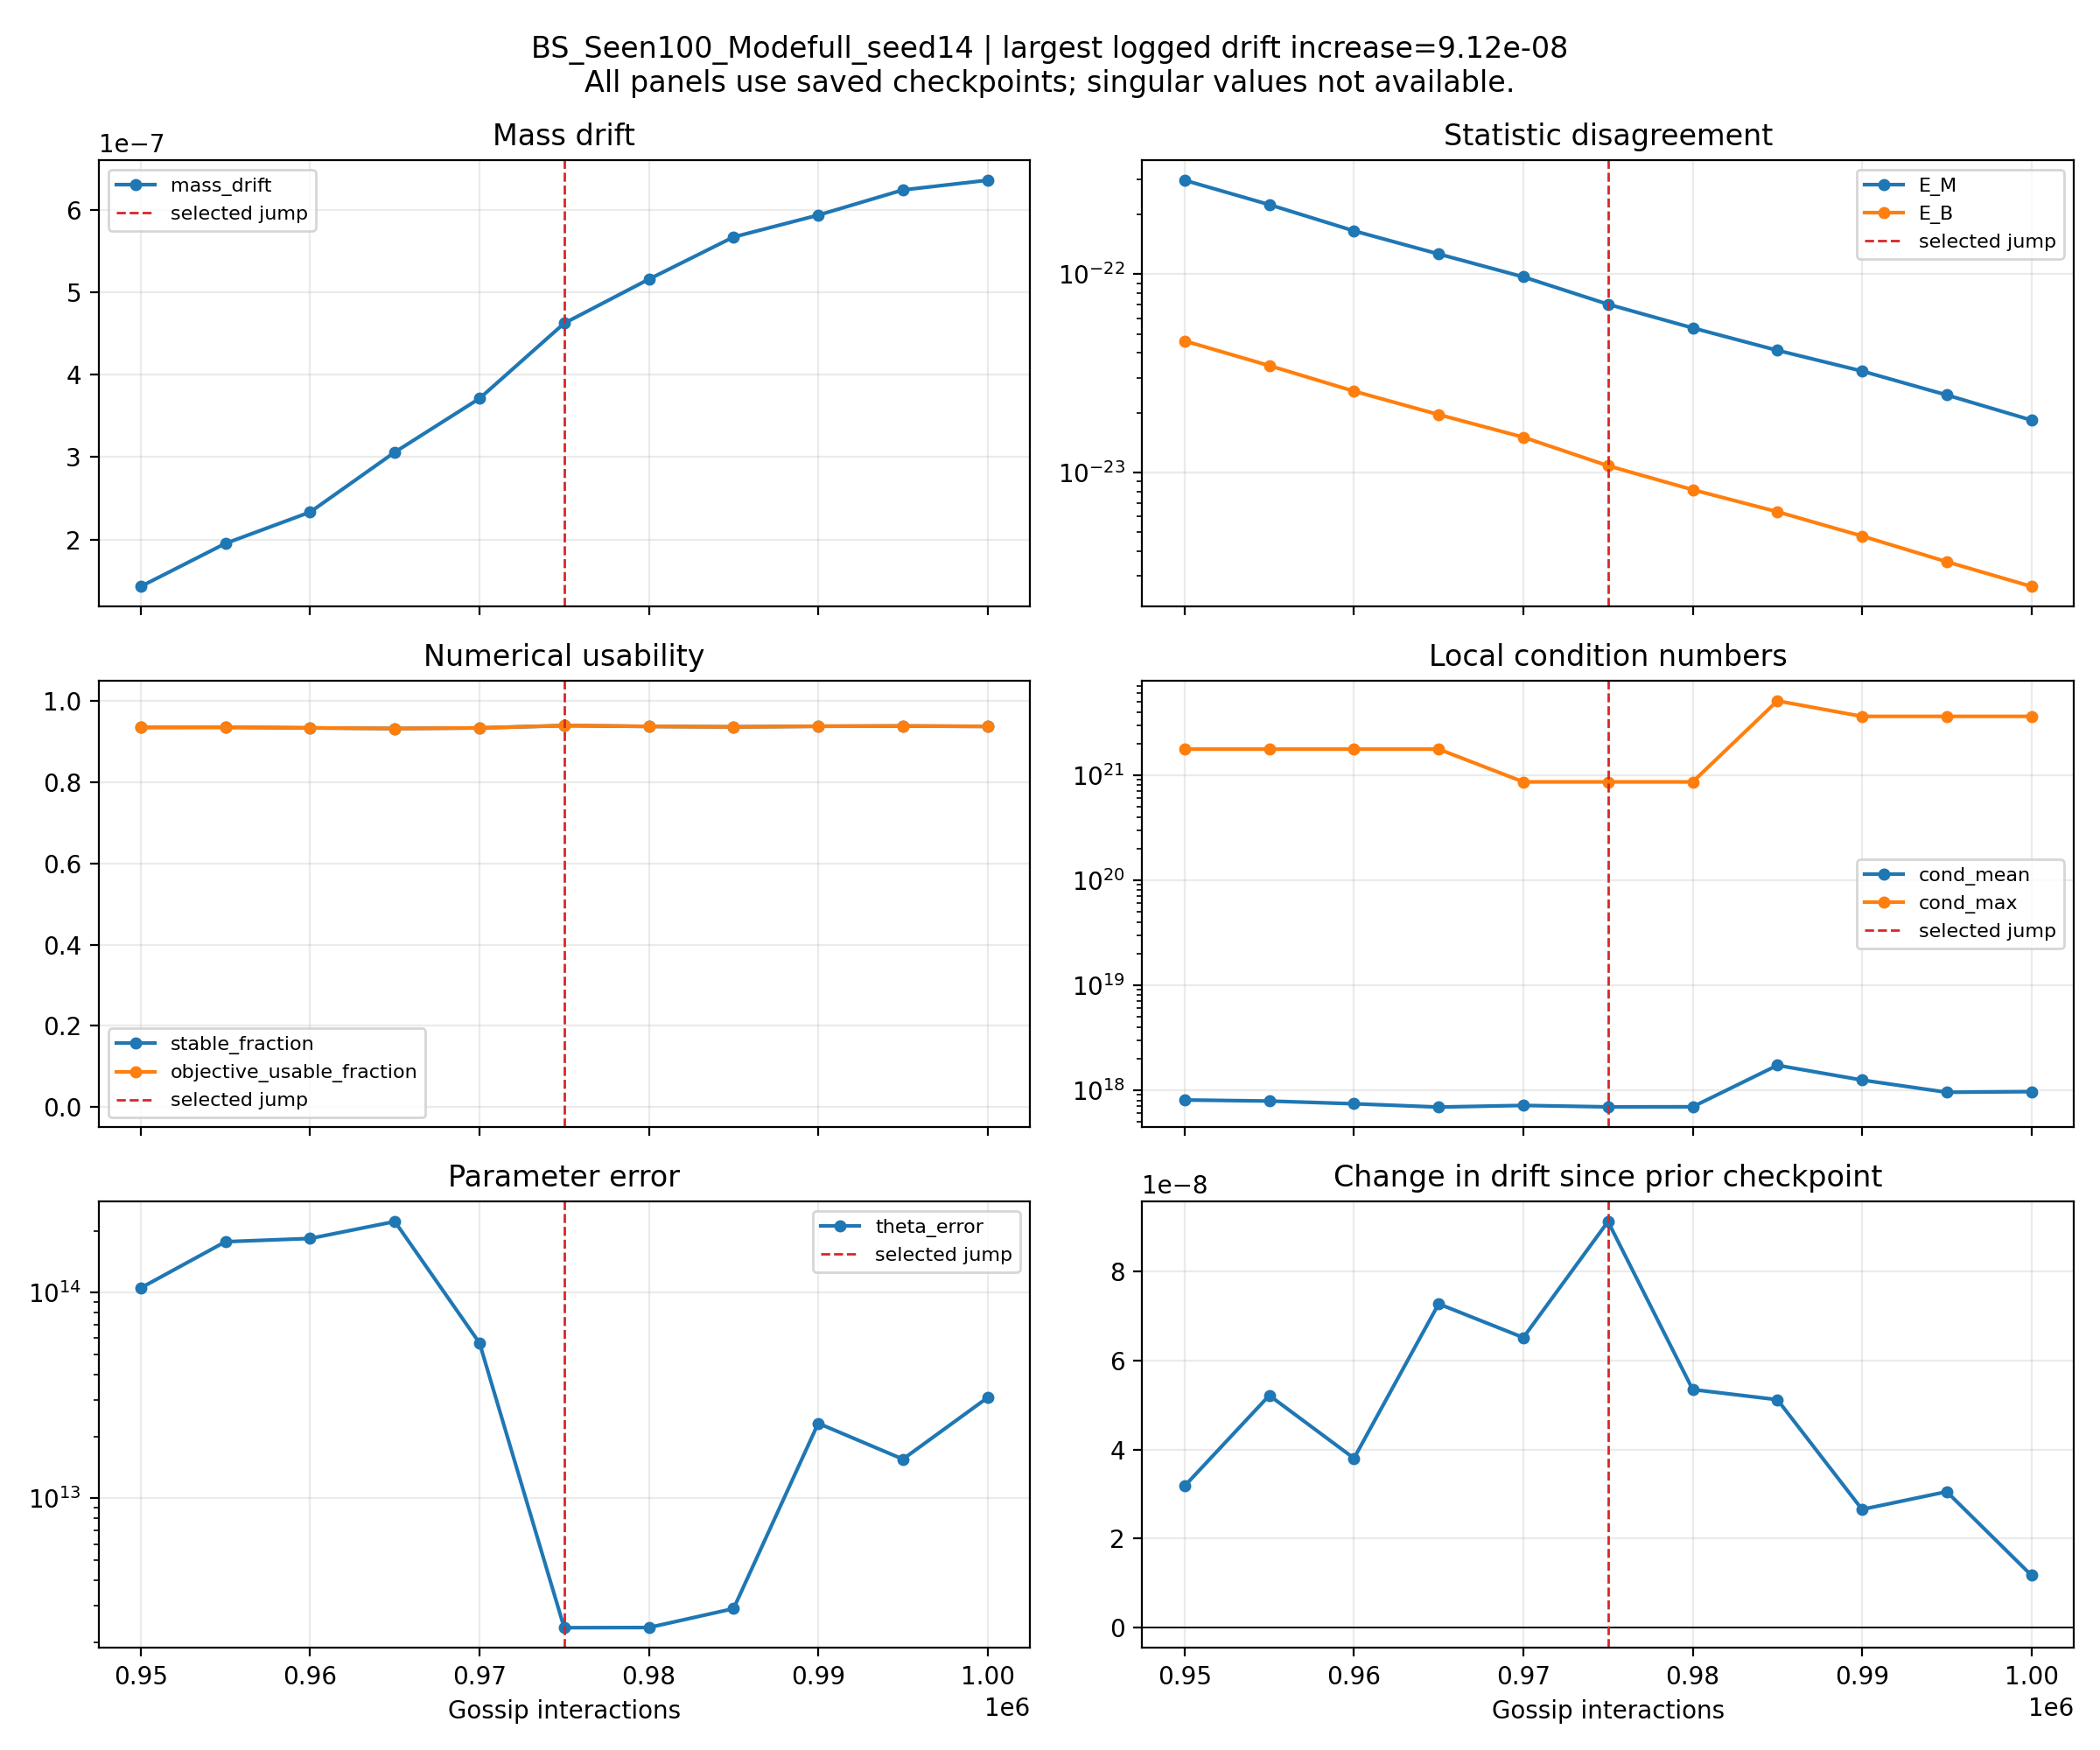

Data behind this chart, as committed beside it:
step, theta_error, E_M, E_B, mass_drift, cond_mean, cond_max, stable_fraction, n_agents, objective_usable_count, objective_usable_fraction, negative_gaps_seen, zero_gaps_seen, gap_q25_seen, gap_q75_seen, central_min_seen, agent_sse_mean_seen, agent_sse_median_seen, agent_sse_min_seen, agent_sse_max_seen, objective_gap_mean_seen, objective_gap_median_seen, objective_ratio_mean_seen, negative_gaps_all
90000, , 4.348733888318695e-22, 8.37754353950259e-22, 5.221479240983054e-10, 4.570133235470824e+18, 3.0428940683741265e+21, 0.0, 1737, 0, 0.0, 0, 0, , , 34382762, , , , , , , , 0
95000, , 2.2307943407333194e-23, 4.091652761611643e-23, 6.607013879417818e-10, 1.8232450178582892e+18, 5.810822004570087e+20, 0.0, 1737, 0, 0.0, 0, 0, , , 34382762, , , , , , , , 0
100000, , 1.1994605768610255e-24, 2.1893147718650577e-24, 5.495927871441715e-10, 1.317919269364797e+18, 3.8502268939194525e+20, 0.0, 1737, 0, 0.0, 0, 0, , , 34382762, , , , , , , , 0
105000, , 1.2695866270098165e-25, 2.0540836929249248e-25, 1.3730075606128752e-09, 1.2488848073795226e+18, 1.6400200318466684e+20, 0.0, 1737, 0, 0.0, 0, 0, , , 34382762, , , , , , , , 0
110000, , 5.417919672561595e-27, 8.563185094370274e-27, 4.008368394815884e-09, 1.213928660280325e+18, 1.84998057549989e+20, 0.0, 1737, 0, 0.0, 0, 0, , , 34382762, , , , , , , , 0
115000, , 5.3768125099436105e-28, 4.250441597342792e-28, 6.93557161737839e-09, 8.520164413821551e+17, 2.3157281235353738e+20, 0.0, 1737, 0, 0.0, 0, 0, , , 34382762, , , , , , , , 0
120000, , 2.993654262812731e-28, 2.3818839166863473e-29, 7.827887723303772e-09, 1.3310136910187348e+18, 3.471209718487668e+20, 0.0, 1737, 0, 0.0, 0, 0, , , 34382762, , , , , , , , 0
125000, , 2.860924409653125e-28, 2.3713314718743557e-30, 7.929454907162493e-09, 1.305927031953689e+18, 2.2707183849089276e+20, 0.0, 1737, 0, 0.0, 0, 0, , , 34382762, , , , , , , , 0
130000, , 2.852061473073795e-28, 9.319662543582218e-31, 7.969532760915681e-09, 1.2250098960004255e+18, 1.673840680747622e+20, 0.0, 1737, 0, 0.0, 0, 0, , , 34382762, , , , , , , , 0
135000, , 2.8501415644997366e-28, 8.525690678925413e-31, 7.970052142839803e-09, 1.3028824281923146e+18, 1.9985818525466555e+20, 0.0, 1737, 0, 0.0, 0, 0, , , 34382762, , , , , , , , 0
140000, , 2.850888046525468e-28, 8.403499920956174e-31, 7.969420251351138e-09, 1.2671875504036664e+18, 2.112583309997454e+20, 0.0, 1737, 0, 0.0, 0, 0, , , 34382762, , , , , , , , 0
85000, , 6.364039727314368e-21, 8.982459193410409e-21, 5.769803342021309e-10, 1.919635121563157e+18, 1.0952390157668857e+21, 0.0, 1737, 0, 0.0, 0, 0, , , 35833154, , , , , , , , 0
90000, , 3.5827958919092463e-22, 4.765287702227078e-22, 5.924357515208715e-10, 1.3132766760489075e+18, 2.8052763315117615e+20, 0.0, 1737, 0, 0.0, 0, 0, , , 35833154, , , , , , , , 0
95000, , 1.8265498178944016e-23, 2.4409035915308585e-23, 7.128763431895862e-10, 2.3056001120294392e+18, 8.136117988523404e+20, 0.0, 1737, 0, 0.0, 0, 0, , , 35833154, , , , , , , , 0
100000, , 1.1379039379089831e-24, 1.4556931931966656e-24, 6.957304519911595e-10, 1.1106998360109752e+18, 5.189975185657366e+19, 0.0, 1737, 0, 0.0, 0, 0, , , 35833154, , , , , , , , 0
105000, , 6.316026524172023e-26, 8.43346949713934e-26, 2.436308188343979e-09, 1.2291737863116378e+18, 2.041289586131923e+20, 0.0, 1737, 0, 0.0, 0, 0, , , 35833154, , , , , , , , 0
110000, , 3.670934291356936e-27, 4.341901731273034e-27, 7.023837315340787e-09, 1.0178737063902852e+18, 1.4810452669475308e+20, 0.0, 1737, 0, 0.0, 0, 0, , , 35833154, , , , , , , , 0
115000, , 5.401276505669908e-28, 2.6908476599591793e-28, 9.736497010723697e-09, 1.2227681419197025e+18, 1.984438940634036e+20, 0.0, 1737, 0, 0.0, 0, 0, , , 35833154, , , , , , , , 0
120000, , 3.4194937596292435e-28, 1.3919793400407918e-29, 1.0748015290053647e-08, 1.1712130858745006e+18, 1.2504296681105133e+20, 0.0, 1737, 0, 0.0, 0, 0, , , 35833154, , , , , , , , 0
125000, , 3.3252672553848797e-28, 1.447297515909445e-30, 1.0883443337723548e-08, 1.0457232582173312e+18, 6.117231750543976e+19, 0.0, 1737, 0, 0.0, 0, 0, , , 35833154, , , , , , , , 0
130000, , 3.316838797363017e-28, 7.325653324359941e-31, 1.0852784187763288e-08, 8.320718917521249e+17, 9.67860310752485e+19, 0.0, 1737, 0, 0.0, 0, 0, , , 35833154, , , , , , , , 0
135000, , 3.3150091275700073e-28, 7.513199260133031e-31, 1.0852706169231294e-08, 1.630877021288355e+18, 9.273575359991352e+20, 0.0, 1737, 0, 0.0, 0, 0, , , 35833154, , , , , , , , 0
85000, , 5.0593544177476065e-21, 9.115733427733171e-21, 5.82691861518501e-10, 5.021434158718208e+18, 2.6252616497519437e+21, 0.0, 1737, 0, 0.0, 0, 0, , , 32001825, , , , , , , , 0
90000, , 2.8251156772308223e-22, 5.3194951718832395e-22, 4.899705555293643e-10, 1.428192778031961e+18, 1.0877401554644423e+20, 0.0, 1737, 0, 0.0, 0, 0, , , 32001825, , , , , , , , 0
95000, , 1.5668484099616917e-23, 2.9024689729477956e-23, 4.730157962598567e-10, 1.3395217903630103e+18, 9.654059042695288e+19, 0.0, 1737, 0, 0.0, 0, 0, , , 32001825, , , , , , , , 0
100000, , 8.029854887404166e-25, 1.463528354514818e-24, 9.85083269996508e-10, 2.335384580453274e+18, 1.2820415834224192e+21, 0.0, 1737, 0, 0.0, 0, 0, , , 32001825, , , , , , , , 0
105000, , 4.681493803589804e-26, 7.959667321772492e-26, 1.532028476229311e-09, 1.6370044386795584e+18, 3.163482657874611e+20, 0.0, 1737, 0, 0.0, 0, 0, , , 32001825, , , , , , , , 0
110000, , 2.3874901119118582e-27, 3.704026178915822e-27, 5.246749652336342e-09, 1.5547890057330017e+18, 6.163992087106945e+20, 0.0, 1737, 0, 0.0, 0, 0, , , 32001825, , , , , , , , 0
115000, , 3.471574298407407e-28, 1.916696940620318e-28, 6.595473946114043e-09, 1.7949747624628375e+18, 1.4838790439369933e+20, 0.0, 1737, 0, 0.0, 0, 0, , , 32001825, , , , , , , , 0
120000, , 2.440104671745789e-28, 1.101139987476238e-29, 7.346336436570574e-09, 1.762444940631617e+19, 1.4229602922577604e+22, 0.0, 1737, 0, 0.0, 0, 0, , , 32001825, , , , , , , , 0
125000, , 2.3849029212146893e-28, 1.3324636359781455e-30, 7.3396949251139034e-09, 1.3413234461033746e+18, 7.774607085843767e+19, 0.0, 1737, 0, 0.0, 0, 0, , , 32001825, , , , , , , , 0
130000, , 2.3797918977067534e-28, 7.691156237984423e-31, 7.280681399262407e-09, 2.1203439422306317e+18, 5.11636695352116e+20, 0.0, 1737, 0, 0.0, 0, 0, , , 32001825, , , , , , , , 0
135000, , 2.380189838406868e-28, 7.802847715525501e-31, 7.274331063459558e-09, 1.605535285843928e+18, 2.468959549751575e+20, 0.0, 1737, 0, 0.0, 0, 0, , , 32001825, , , , , , , , 0
80000, , 6.835132779989912e-20, 8.604992108293255e-20, 3.6080254558573367e-10, 9.759739753102784e+17, 6.39323969686318e+19, 0.0, 1737, 0, 0.0, 0, 0, , , 35532730, , , , , , , , 0
85000, , 4.181061001914002e-21, 5.1505223335770755e-21, 5.882654119877571e-10, 2.8365572090970706e+18, 2.3559520670087612e+21, 0.0, 1737, 0, 0.0, 0, 0, , , 35532730, , , , , , , , 0
90000, , 2.5179908602025787e-22, 3.1112975594556185e-22, 8.283175449604404e-10, 1.39999175753112e+18, 4.979949884851828e+20, 0.0, 1737, 0, 0.0, 0, 0, , , 35532730, , , , , , , , 0
95000, , 1.3454423932536253e-23, 1.680766185901367e-23, 5.08586971632807e-10, 1.1059801445174208e+18, 4.440949823157972e+20, 0.0, 1737, 0, 0.0, 0, 0, , , 35532730, , , , , , , , 0
100000, , 7.466566501357965e-25, 9.194176829129616e-25, 5.058122591256472e-10, 9.022429211208142e+17, 8.060764542697778e+19, 0.0, 1737, 0, 0.0, 0, 0, , , 35532730, , , , , , , , 0
105000, , 4.186526508215403e-26, 5.225256422940304e-26, 3.3789074836567486e-09, 1.3933197552631334e+18, 7.55452763548614e+20, 0.0, 1737, 0, 0.0, 0, 0, , , 35532730, , , , , , , , 0
110000, , 2.8682793726501588e-27, 3.1501410806109554e-27, 4.466785428183226e-09, 1.2963503020338668e+18, 3.6199163050307374e+20, 0.0, 1737, 0, 0.0, 0, 0, , , 35532730, , , , , , , , 0
115000, , 4.724672703161848e-28, 1.9249276876737155e-28, 6.447744017943187e-09, 9.67493723399213e+17, 9.4155362567296e+19, 0.0, 1737, 0, 0.0, 0, 0, , , 35532730, , , , , , , , 0
120000, , 3.2486481648631118e-28, 1.0737034293278565e-29, 7.564593697111387e-09, 8.904472096196682e+17, 1.3940178320262442e+20, 0.0, 1737, 0, 0.0, 0, 0, , , 35532730, , , , , , , , 0
125000, , 3.173223926765551e-28, 1.5182215219518532e-30, 8.05671170406882e-09, 1.5902768632291353e+19, 6.697891753137672e+21, 0.0, 1737, 0, 0.0, 0, 0, , , 35532730, , , , , , , , 0
130000, , 3.17090910963355e-28, 9.551818644774298e-31, 8.263030500151979e-09, 1.0461798900962258e+18, 2.593208026645226e+20, 0.0, 1737, 0, 0.0, 0, 0, , , 35532730, , , , , , , , 0
90000, , 6.374693532843034e-22, 8.149543731101865e-22, 8.605950164030531e-10, 1.305833514033395e+18, 2.2563534439766927e+20, 0.0, 1737, 0, 0.0, 0, 0, , , 32302988, , , , , , , , 0
95000, , 3.5455571436191896e-23, 4.454892614305385e-23, 8.327708896026698e-10, 8.645723507237268e+17, 9.722063192410618e+19, 0.0, 1737, 0, 0.0, 0, 0, , , 32302988, , , , , , , , 0
100000, , 2.2328735905017036e-24, 2.8385437391537004e-24, 8.309859307360687e-10, 9.82067218482399e+17, 8.25545224635859e+19, 0.0, 1737, 0, 0.0, 0, 0, , , 32302988, , , , , , , , 0
105000, , 1.296057151810037e-25, 1.6254855062942689e-25, 3.6500758964586572e-09, 1.9209686794630193e+18, 5.669259584643431e+20, 0.0, 1737, 0, 0.0, 0, 0, , , 32302988, , , , , , , , 0
110000, , 7.037947266931355e-27, 8.356903950286408e-27, 3.694262843830184e-09, 1.5728488534233508e+18, 9.150371334404348e+20, 0.0, 1737, 0, 0.0, 0, 0, , , 32302988, , , , , , , , 0
115000, , 6.181359183956954e-28, 5.250669762073132e-28, 6.6110967460630445e-09, 1.1870446937159547e+18, 2.3230054582335377e+20, 0.0, 1737, 0, 0.0, 0, 0, , , 32302988, , , , , , , , 0
120000, , 2.497294717374722e-28, 2.9118652077215575e-29, 7.22585410064755e-09, 1.2139139041360594e+18, 3.0629612412269724e+20, 0.0, 1737, 0, 0.0, 0, 0, , , 32302988, , , , , , , , 0
125000, , 2.305824710986757e-28, 3.973170073986569e-30, 7.139767433684289e-09, 1.7527268191121377e+18, 4.477546907540618e+20, 0.0, 1737, 0, 0.0, 0, 0, , , 32302988, , , , , , , , 0
130000, , 2.295727288541093e-28, 2.707521907388855e-30, 7.114646936817146e-09, 1.0401793175001743e+18, 1.118656449777636e+20, 0.0, 1737, 0, 0.0, 0, 0, , , 32302988, , , , , , , , 0
135000, , 2.2935893259289608e-28, 2.6626890122751156e-30, 7.117423109249118e-09, 1.0214506837009476e+18, 1.019713119621517e+20, 0.0, 1737, 0, 0.0, 0, 0, , , 32302988, , , , , , , , 0
140000, , 2.2940864166825846e-28, 2.6593166800595892e-30, 7.117520321092593e-09, 1.4763225203501642e+18, 3.928370450091853e+20, 0.0, 1737, 0, 0.0, 0, 0, , , 32302988, , , , , , , , 0
90000, , 3.07725127706156e-22, 4.1624338316089842e-22, 8.623481790032247e-10, 1.1680015046808136e+18, 1.708035400833816e+20, 0.0, 1737, 0, 0.0, 0, 0, , , 34450578, , , , , , , , 0
95000, , 1.959421500864033e-23, 2.797401087546209e-23, 5.489401493765035e-10, 1.2429129197014548e+18, 2.0608210711187764e+20, 0.0, 1737, 0, 0.0, 0, 0, , , 34450578, , , , , , , , 0
100000, , 2.3500669036534823e-24, 3.664392860814167e-24, 7.376677572116134e-10, 1.6537642756654088e+18, 2.464382637012931e+20, 0.0, 1737, 0, 0.0, 0, 0, , , 34450578, , , , , , , , 0
105000, , 3.470987099350549e-25, 5.743038645884253e-25, 2.0866734580572773e-09, 1.5619639957601736e+18, 2.6256216371336613e+20, 0.0, 1737, 0, 0.0, 0, 0, , , 34450578, , , , , , , , 0
110000, , 2.3964120234299102e-26, 3.922325480616443e-26, 3.147235366078019e-09, 1.43385803502136e+18, 2.887508855054252e+20, 0.0, 1737, 0, 0.0, 0, 0, , , 34450578, , , , , , , , 0
... 813 more rows
